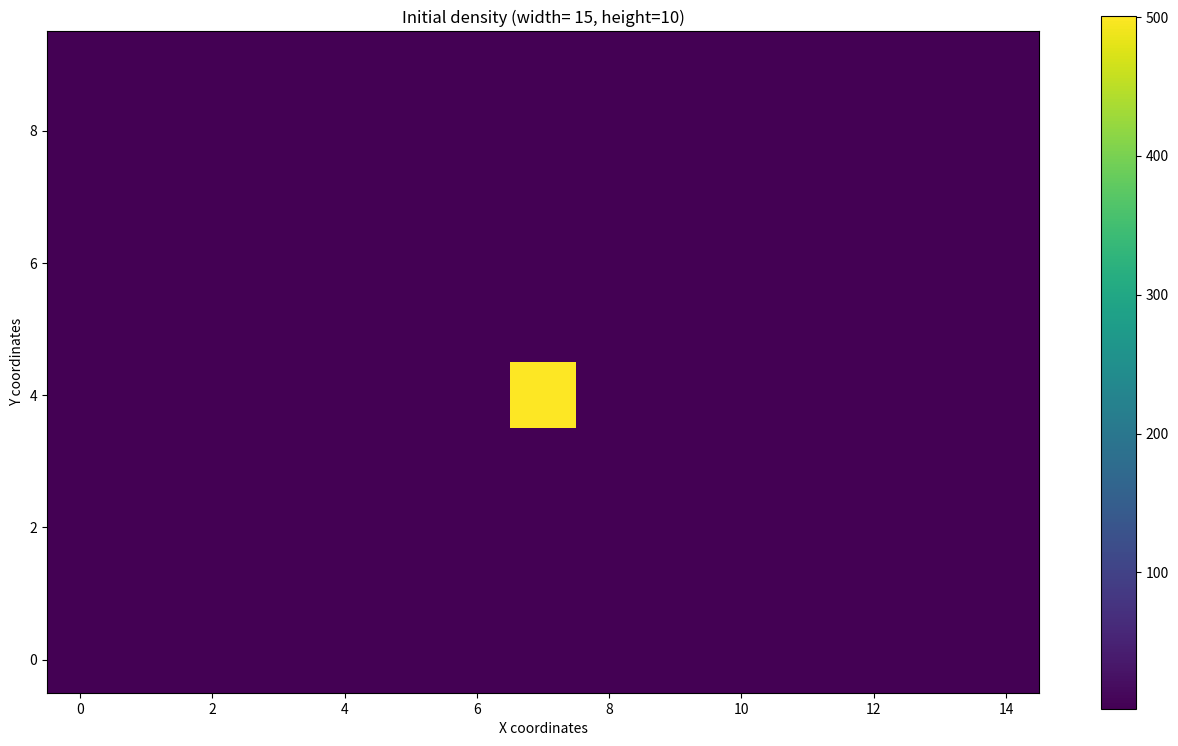

The matplotlib source for this figure: (Note: this script raises an exception after producing the figure.)
# Milestone 1: Introduction to LBE and Streaming Operator
import numpy as np
import matplotlib.pyplot as plt
import os

### TO DO: SHOW WALLS AT LEFT AND RIGHT BOUNDARIES
### TO DO: X coord , ycoord

def get_velocity_set():
    """
    This function returns the velocity set for the simulations. \n
    Returns: 
        c: np.ndarray 
            The velocity set stated on the Milestone 1 that has a size of 2 x 9
    """
    # Create the velocity set c
    c  = np.transpose(np.array([[0,1,0,-1,0,1,-1,-1,1],[0,0,1,0,-1,1,1,-1,-1]]))
    return c 
 
def initialize_pdf_zeros(width:int,height:int):
    """
    This function initializes&returns the probability density function f whose elements are all zeros. \n
    Args:
        width: int
            The size of the domain in the x direction
        height: int 
            The size of the domain in the y direction
    Returns: 
        f: np.ndarray
            The probability density function that has a size of 9 x width x height
    """
    # Create the probability density function f that is all zeros
    f = np.zeros((9,width,height)) 
    return f

def initialize_rho_zeros(width:int,height:int):
    """
    This function initializes&returns the density rho whose elements are all zeros. \n
    Args:
        width: int
            The size of the domain in the x direction
        height: int 
            The size of the domain in the y direction
    Returns: 
        rho: np.ndarray
            The density that has a size of width x height
    """
    # Create the density rho that is all zeros
    rho = np.zeros((width,height)) 
    return rho

def initialize_u_zeros(width:int,height:int):
    """
    This function initializes&returns the velocity field v whose elements are all zeros. \n
    Args:
        width: int
            The size of the domain in the x direction
        height: int 
            The size of the domain in the y direction
    Returns: 
        u: np.ndarray
            The velocity field that has a size of 2 x width x height. 
            If first axis 0, it is the velocity in the x direction. 
            If first axis 1, it is the velocity in the y direction. 
    """
    # Create the velocity field u that is all zeros
    u = np.zeros((2,width,height)) 
    return u

def calculate_density(f:np.ndarray):
    """
    This functions sums up all of the particles in the 9 channels for a given prob. density funct. f along axis 0, and returns the density. \n
    Args:
        f: np.ndarray
            The probability density function that has a size of 9 x width x height
    Returns:     
        rho: np.ndarray
            The density that has a size of width x height
    """
    rho = np.sum(f,axis=0)
    return rho

def calculate_velocity_field(f:np.ndarray):
    """
    This function calculates & returns the velocity field for a given prob. density funct. f.\n
    Args: 
        f: np.ndarray
            The probability density function that has a size of 9 x width x height
    Returns: 
        u: np.ndarray
            The velocity field that has a size of 2 x width x height. 
    """
    # Construct velocity field of zeros v that has a size of 2 x width x height wrt to the given prob. density funct. f.
    u = np.zeros((2,np.size(f,axis=1),np.size(f,axis=2)))
    # Call the velocity set
    c = get_velocity_set()
    # Summing along axis 0
    integral = np.einsum("pxy,pk -> kxy", f,c)
    # Calculating the density for a given pdf.
    rho = calculate_density(f)
    # Define epsilon preventing zero division in any case
    epsilon = 1e-10  # or any other small value
    # Calculate the velocity field
    u = integral/(rho[None,:,:]+epsilon)
    return u

def streaming(f:np.ndarray):
    """
    This function calculates & returns the probability density f after streaming step using np.roll. \n
    Args: 
        f: np.ndarray
            The probability density function that has a size of 9 x width x height
    Returns: 
        f: np.ndarray
            The probability density function that has a size of 9 x width x height after the streaming operation. 
    """ 
    # Call the velocity set
    c = get_velocity_set()
    # Rolling the pdf over the 9 channels 
    for i in np.arange(1,9): 
        f[i,:,:] = np.roll(f[i,:,:] ,shift=c[i],axis=[0,1])
    return f

def check_mass_conservation(old_pdf:np.ndarray,new_pdf:np.ndarray,event:str="",difference:float=2): 
    """
    This function calculates the sum of two different pdfs & prints out if the difference between them is bigger than difference. \n
    Args: 
        old_pdf: np.ndarray
            The old probability density function that has a size of 9 x width x height
        new_pdf: np.ndarray
            The new probability density function that has a size of 9 x width x height
        event: str
            The name of the simulation. For example, Couette, Poiseuille etc...
        difference:float
            The threshold of the difference as a percentage.
    Returns: 
        None.
    """
    if (abs(new_pdf.sum() -  old_pdf.sum())) / (abs(new_pdf.sum())) < difference:
        print(f"Mass is conserved for the event {event}")
    elif (abs(new_pdf.sum() - old_pdf.sum())) / (abs(new_pdf.sum()))  > difference:
        print(f"Mass is not conserved for the event {event}")
        print("Sum of the old prob. density func.: ",old_pdf.sum())
        print("Sum of the new prob. density func.: ",new_pdf.sum())
        print()

def visualize_density(rho:np.ndarray,title:str="",output_name:str="output",show_colorbar:bool=True,add_wall:bool=False,pos:list=None,output_loc:str=None):
    """
    This function plots the density over the domain and saves it as .png in the same directory where the code is run. \n
    Args: 
        rho: np.ndarray
            The density that has a size of width x height
        title: str
            Title of the plot
        output_name: str
            The name of the file to be saved. 
        show_color_bar: bool
            If the color bar to be omitted, argument should be given as False.
        add_wall: bool
            If walls to be shown as lines, argument should be given as True.
        pos: list 
            The list of the wall positions. They can be "Bottom", "Top", "Left", "Right"
        output_loc: str
            The location of the output file.
    Returns: 
        tuple: fig, ax 
            Matplotlib figure and axes objects.
    """
    # Create the heatmap plot
    fig, ax = plt.subplots(figsize=(16, 9))
    heatmap = ax.imshow(rho.transpose())

    # Add colorbar
    if show_colorbar == True:
        cbar = plt.colorbar(heatmap)

    # Invert the y-axis
    ax.invert_yaxis()

    # Set the title
    ax.set_title(title)

    # Set x and y labels
    ax.set_xlabel('X coordinates')
    ax.set_ylabel('Y coordinates')

    # Save the image 
    if output_loc == None: 
        dir = os.getcwd()
        file_path = dir + "/Milestone1/"
        file_name = file_path + output_name + ".png"
        plt.savefig(file_name)
        print(f"Picture saved at location: {file_name}")
    else: 
        file_name = output_loc + output_name +".png"
        plt.savefig(file_name)
        print(f"Picture saved at location: {file_name}")
   
    # Show the plot
    #plt.show()

    return fig, ax

def visualize_velocity_field_x(velocity_field:np.ndarray,title:str="",output_name:str="output",show_colorbar:bool=True,add_wall:bool=False,pos:list=None,output_loc:str=None):
    """
    This function plots the velocities in the x direction over the domain and saves it as .png in the same directory where the code is run. \n
    Args: 
        velocity_field: np.ndarray
            The velocity field that has a size of 2 x width x height
        title: str
            Title of the plot
        output_name: str
            The name of the file to be saved. 
        show_color_bar: bool
            If the color bar to be omitted, argument should be given as False.
        add_wall: bool
            If walls to be shown as lines, argument should be given as True.
        pos: list 
            The list of the wall positions. They can be "Bottom", "Top", "Left", "Right"
        output_loc: str
            The location of the output file.
    Returns: 
        tuple: fig, ax 
            Matplotlib figure and axes objects.
    """
    # Create the heatmap plot
    fig, ax = plt.subplots(figsize=(16, 9))
    heatmap = ax.imshow(velocity_field[0,:,:].transpose())

    # Set the font parameters
    font = { 'weight': 'normal',
            'size': 28} 
    # Set the font parameters for specific elements
    plt.rc('font', **font)
    plt.rc('axes', titlesize=28)  
    plt.rc('axes', labelsize=28)  
    plt.rc('xtick', labelsize=28)  
    plt.rc('ytick', labelsize=28)  
    plt.rc('legend', fontsize=28)  

    # Set the title
    ax.set_title(title)

    # Add color bar
    if show_colorbar == True:
        cbar = plt.colorbar(heatmap)

    # Invert the y-axis
    ax.invert_yaxis()

    # Add walls as lines to the plot
    if add_wall:
        for wall_pos in pos: 
            # The walls are located halfway node distant (0.5) from the boundaries
            if wall_pos == "Bottom":
                ax.plot(np.arange(0,velocity_field.shape[1],1), np.zeros(velocity_field.shape[1])-0.5, color='red',linewidth=10)
            elif wall_pos == "Top":
                ax.plot(np.arange(0,velocity_field.shape[1],1), velocity_field.shape[2] * np.ones(velocity_field.shape[1]) - 0.5, color='red',linewidth=10)
    
    # Set x and y labels
    ax.set_xlabel('X coordinates')
    ax.set_ylabel('Y coordinates')

    # Save the image 
    if output_loc == None: 
        dir = os.getcwd()
        file_path = dir + "/Milestone1/"
        file_name = file_path + output_name + ".png"
        plt.savefig(file_name, bbox_inches='tight')
        print(f"Picture saved at location: {file_name}")
    else: 
        file_name =  output_loc + output_name + ".png"
        plt.savefig(file_name, bbox_inches='tight')
        print(f"Picture saved at location: {file_name}")

    # Show the plot
    #plt.show()

    return fig, ax

  
def visualize_velocity_field_y(velocity_field:np.ndarray,title:str="",output_name:str="output",show_colorbar:bool=True,add_wall:bool=False,pos:list=None,output_loc:str=None):
    """
    This function plots the velocities in the y direction over the domain and saves it as .png in the same directory where the code is run. \n
    Args: 
        velocity_field: np.ndarray
            The velocity field that has a size of 2 x width x height
        title: str
            Title of the plot
        output_name: str
            The name of the file to be saved. 
        show_color_bar: bool
            If the color bar to be omitted, argument should be given as False.
        add_wall: bool
            If walls to be shown as lines, argument should be given as True.
        pos: list 
            The list of the wall positions. They can be "Bottom", "Top", "Left", "Right"
        output_loc: str
            The location of the output file.
    Returns: 
        tuple: fig, ax 
            Matplotlib figure and axes objects.
    """
    # Create the heatmap plot
    fig, ax = plt.subplots(figsize=(16, 9))
    heatmap = ax.imshow(velocity_field[1,:,:].transpose())

    # Invert the y-axis
    ax.invert_yaxis()

    # Set the title
    ax.set_title(title)

    # Add color bar
    if show_colorbar == True:
        cbar = plt.colorbar(heatmap)

    # Invert the y-axis
    ax.invert_yaxis()

    # Add walls as lines to the plot
    if add_wall:
        for wall_pos in pos: 
            # The walls are located halfway node distant (0.5) from the boundaries
            if wall_pos == "Bottom":
                ax.plot(np.arange(0,velocity_field.shape[1],1), np.zeros(velocity_field.shape[1])-0.5, color='red',linewidth=10)
            elif wall_pos == "Top":
                ax.plot(np.arange(0,velocity_field.shape[1],1), velocity_field.shape[2] * np.ones(velocity_field.shape[1]) - 0.5, color='red',linewidth=10)
    
    # Set x and y labels
    ax.set_xlabel('X coordinates')
    ax.set_ylabel('Y coordinates')

    # Save the image 
    if output_loc == None: 
        dir = os.getcwd()
        file_path = dir + "/Milestone1/"
        file_name = file_path + output_name + ".png"
        plt.savefig(file_name)
        print(f"Picture saved at location: {file_name}")
    else: 
        file_name = output_loc + output_name + ".png"
        plt.savefig(file_name)
        print(f"Picture saved at location: {file_name}")
    
    # Show the plot
    #plt.show()

    return fig, ax

def streamplot_velocity(velocity_field:np.ndarray,title:str="",output_name:str="output",show_colorbar:bool=True,output_loc:str=None,kinematic_vis:float=None,u_wall:float=None,Re:float=None,time:float=None):
    """
    This function plots the streamline for a given velocity field. \n
    Args:
        velocity_field: np.ndarray
            The velocity field that has a size of 2 x width x height
        title: str
            Title of the plot
        output_name: str
            The name of the file to be saved. 
        show_color_bar: bool
            If the color bar to be omitted, argument should be given as False.
        output_loc: str
            The location of the output file.
    Returns: 
        fig: Matplotlib figure 
    """
    # Set the figure size
    plt.figure(figsize=(16, 9))  

    # Set the font parameters
    font = { 'weight': 'normal',
            'size': 28} 
    # Set the font parameters for specific elements
    plt.rc('font', **font)
    plt.rc('axes', titlesize=28)  
    plt.rc('axes', labelsize=28)  
    plt.rc('xtick', labelsize=28)  
    plt.rc('ytick', labelsize=28)  
    plt.rc('legend', fontsize=18)  

    # Creating dataset
    x = np.arange(0, velocity_field.shape[1])
    y = np.arange(0, velocity_field.shape[2])
    
    # Creating grids
    X, Y = np.meshgrid(x, y)
    
    # x-component to the right
    u = np.transpose(velocity_field[0,:,:])
    
    # y-component zero
    v = np.transpose(velocity_field[1,:,:])
    
    fig = plt.figure(figsize=(16, 9))

    # Create a colormap
    colormap = plt.cm.get_cmap('viridis')

    # Calculate the velocity magnitude
    velocity_magnitude = np.sqrt(u**2 + v**2)

    # Plotting stream plot
    streamplot = plt.streamplot(X, Y, u, v,color=velocity_magnitude, cmap=colormap)

    # Set axis limits
    plt.xlim(0, velocity_field.shape[1] -1)
    plt.ylim(0, velocity_field.shape[2] -1)

    # set title
    plt.title(title)

    if show_colorbar == True:
        # Add a colorbar
        cbar = plt.colorbar(streamplot.lines, format='%.2f')
        cbar.set_label("|u|", labelpad=1)  # Adjust labelpad as nee

    # Put the annotation showing relaxation parameter / width / height / Wall velocity vector
    if time: 
        plt.text(0.95, 0.25, f"Time: {time} ", ha='right', va='top',fontweight="bold",color="red", fontsize=18,transform=plt.gca().transAxes)
    if u_wall: 
        plt.text(0.95, 0.1, f"Wall velocity: {u_wall} ", ha='right', va='top',fontweight="bold",color="red", fontsize=18,transform=plt.gca().transAxes)
    if kinematic_vis:
        plt.text(0.95, 0.15, f"Kinematic viscosity v: {kinematic_vis:.2f}", ha='right', va='top',fontweight="bold",color="red",fontsize=18, transform=plt.gca().transAxes)
    if Re: 
        plt.text(0.95, 0.2, f"Reynolds number: {Re:.2f}", ha='right', va='top',fontweight="bold",color="red", fontsize=18, transform=plt.gca().transAxes)
        plt.text(0.95, 0.05, f"Width: {velocity_field.shape[1]:.2f}, Height: {velocity_field.shape[2]:.2f}", ha='right', va='top',fontweight="bold",color="red" ,fontsize=18,transform=plt.gca().transAxes)
    
    # Set x and y labels
    plt.xlabel('X coordinates')
    plt.ylabel('Y coordinates')

    # Save the image 
    if output_loc == None: 
        dir = os.getcwd()
        file_path = dir + "/Milestone1/"
        file_name = file_path + output_name + ".png"
        plt.savefig(file_name, bbox_inches='tight')
        print(f"Picture saved at location: {file_name}")
    else: 
        file_name = output_loc + output_name + ".png"
        plt.savefig(file_name, bbox_inches='tight')
        print(f"Picture saved at location: {file_name}")

    # Show the plot
    #plt.show()

    return fig

if __name__ == '__main__':
   
    # Define the domain sizes
    width = 15
    height = 10

    # Create and modify the prob. dist. function, if needed...
    # initialize f: the probability density function
    f_initial = initialize_pdf_zeros(width,height)
    # modify f_initial
    # Putting one particle to 1st channel of all nodes
    f_initial[1,:,:] = 1
    # Putting one particle to 2nd channel of all nodes
    f_initial[2,:,:] = 1
    # Putting 50 particles to 1st channel of the node at 7,4
    f_initial[1,7,4] = 500
    
    # Calculate the initial density
    rho = calculate_density(f_initial)
    # Visualize the density
    title = f"Initial density (width= {width}, height={height})"
    output_name = f"Initial_density_width_{width}_height_{height}"
    visualize_density(rho, title=title,output_name=output_name)
    
    # Calculate the velocity field
    velocity_field = calculate_velocity_field(f_initial)
    # Visualize the velocity field in the x direction
    title = f"Initial velocity field in x"
    output_name = f"Initial_velocity_field_in_x_width_{width}_height_{height}"
    visualize_velocity_field_x(velocity_field, title=title,output_name=output_name)
    # Visualize the velocity field by streamplot
    title = f"Initial velocity field"
    output_name = f"Initial_velocity_field_stream_plot"
    streamplot_velocity(velocity_field, title=title,output_name=output_name)
 
    # Streaming step
    f_stream = streaming(f_initial)
    # Check the mass conservation after streaming
    check_mass_conservation(f_initial,f_stream,"Streaming")
    # Calculate the density after streaming
    rho_stream = calculate_density(f_stream)
    # Calculate the density after streaming
    title = f"After streaming density (width= {width}, height={height})"
    output_name = f"After_streaming_density_width_{width}_height_{height}"
    visualize_density(rho_stream,title=title,output_name=output_name) 
    # Calculate the velocity field
    velocity_field = calculate_velocity_field(f_stream)
    # Visualize the velocity field in the x direction
    title = f"After streaming velocity field in x"
    output_name = f"After_streaming_velocity_field_in_x_width_{width}_height_{height}"
    visualize_velocity_field_x(velocity_field, title=title,output_name=output_name)
    
    # Visualize the velocity field by streamplot
    title = f"After streaming velocity field"
    output_name = f"After_streaming_velocity_field_stream_plot"
    streamplot_velocity(velocity_field, title=title,output_name=output_name)

    """ #### Velocities in the y direction ###
    # Commented out bcs initial pdf created such that channel 1 (x direction) at x = 7, y = 4 dominates the streaming 
    # Visualize the velocity field in the y direction before streaming
    title = f"Initial velocity field in y"
    output_name = f"Initial_velocity_field_in_y_width_{width}_height_{height}"
    visualize_velocity_field_y(velocity_field, title=title,output_name=output_name)
    # Visualize the velocity field in the y direction after streaming
    title = f"After streaming velocity field in y"
    output_name = f"After_streaming_velocity_field_in_y_width_{width}_height_{height}"
    visualize_velocity_field_y(velocity_field, title=title,output_name=output_name) """
